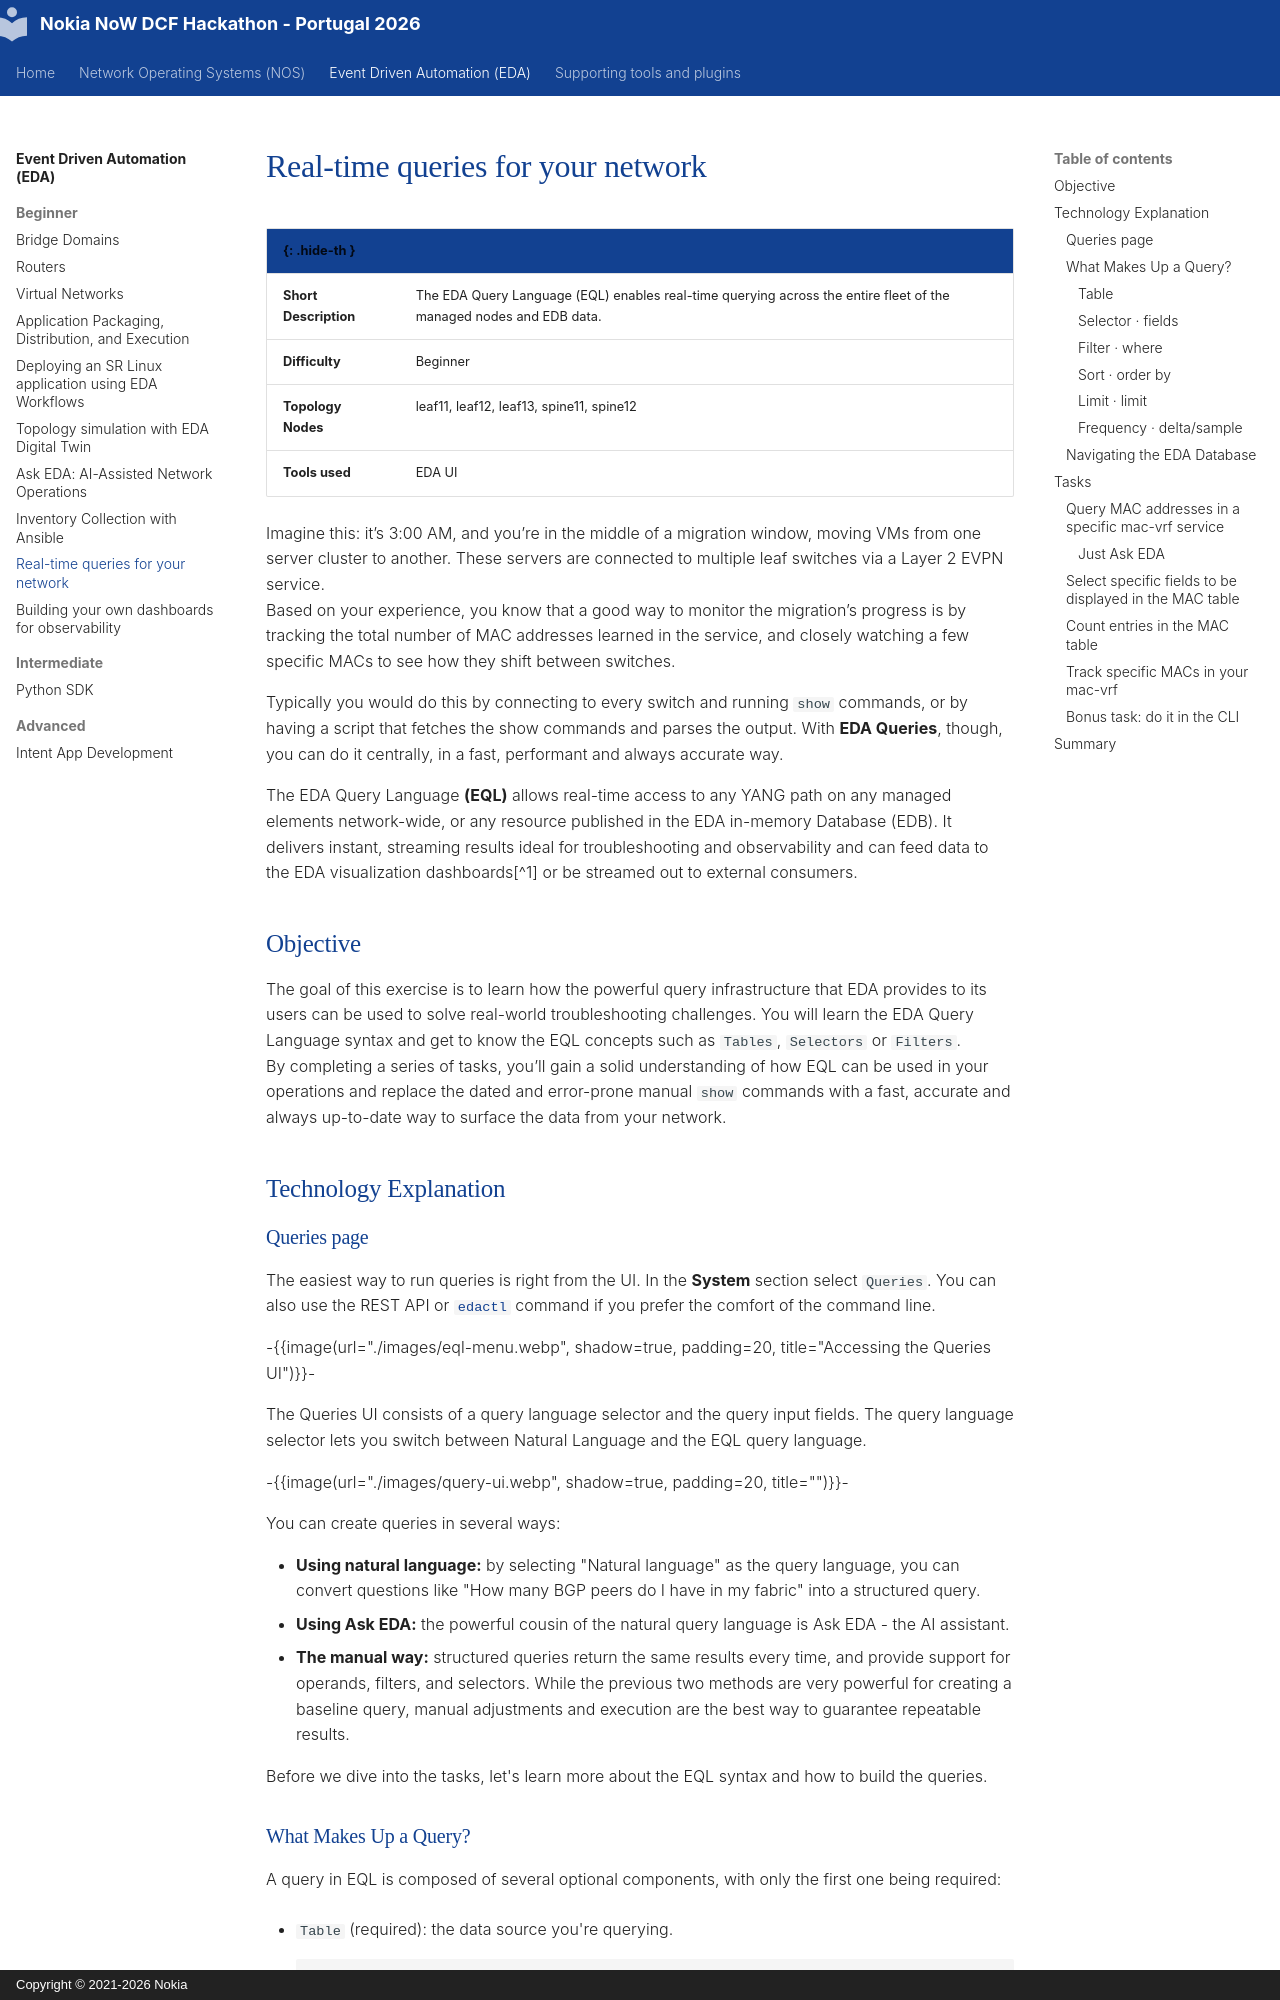

repository: srlinuxeurope/DCFPartnerHackathon · page: eda/beginner/eda-query-language/index.html · generator: mkdocs · copyright: Copyright © 2021-2026 Nokia

# Real-time queries for your network

|  <nbsp> {: .hide-th } |                                                                                                                    |
| --------------------- | ------------------------------------------------------------------------------------------------------------------ |
| **Short Description** | The EDA Query Language (EQL) enables real-time querying across the entire fleet of the managed nodes and EDB data. |
| **Difficulty**        | Beginner                                                                                                           |
| **Topology Nodes**    | leaf11, leaf12, leaf13, spine11, spine12                                                                           |
| **Tools used**        | EDA UI                                                                                                             |

Imagine this: it’s 3:00 AM, and you’re in the middle of a migration window, moving VMs from one server cluster to another. These servers are connected to multiple leaf switches via a Layer 2 EVPN service.  
Based on your experience, you know that a good way to monitor the migration’s progress is by tracking the total number of MAC addresses learned in the service, and closely watching a few specific MACs to see how they shift between switches.

Typically you would do this by connecting to every switch and running `show` commands, or by having a script that fetches the show commands and parses the output. With **EDA Queries**, though, you can do it centrally, in a fast, performant and always accurate way.

The EDA Query Language **(EQL)** allows real-time access to any YANG path on any managed elements network-wide, or any resource published in the EDA in-memory Database (EDB). It delivers instant, streaming results ideal for troubleshooting and observability and can feed data to the EDA visualization dashboards[^1] or be streamed out to external consumers.

## Objective

The goal of this exercise is to learn how the powerful query infrastructure that EDA provides to its users can be used to solve real-world troubleshooting challenges. You will learn the EDA Query Language syntax and get to know the EQL concepts such as `Tables`, `Selectors` or `Filters`.  
By completing a series of tasks, you’ll gain a solid understanding of how EQL can be used in your operations and replace the dated and error-prone manual `show` commands with a fast, accurate and always up-to-date way to surface the data from your network.

## Technology Explanation

### Queries page

The easiest way to run queries is right from the UI. In the **System** section select `Queries`. You can also use the REST API or [`edactl`](https://docs.eda.dev/26.8/user-guide/command-line-tools/#edactl) command if you prefer the comfort of the command line.

-{{image(url="./images/eql-menu.webp", shadow=true, padding=20, title="Accessing the Queries UI")}}-

The Queries UI consists of a query language selector and the query input fields. The query language selector lets you switch between Natural Language and the EQL query language.

-{{image(url="./images/query-ui.webp", shadow=true, padding=20, title="")}}-

You can create queries in several ways:

- **Using natural language:** by selecting "Natural language" as the query language, you can convert questions like "How many BGP peers do I have in my fabric" into a structured query.
- **Using Ask EDA:** the powerful cousin of the natural query language is Ask EDA - the AI assistant.
- **The manual way:** structured queries return the same results every time, and provide support for operands, filters, and selectors. While the previous two methods are very powerful for creating a baseline query, manual adjustments and execution are the best way to guarantee repeatable results.

Before we dive into the tasks, let's learn more about the EQL syntax and how to build the queries.
